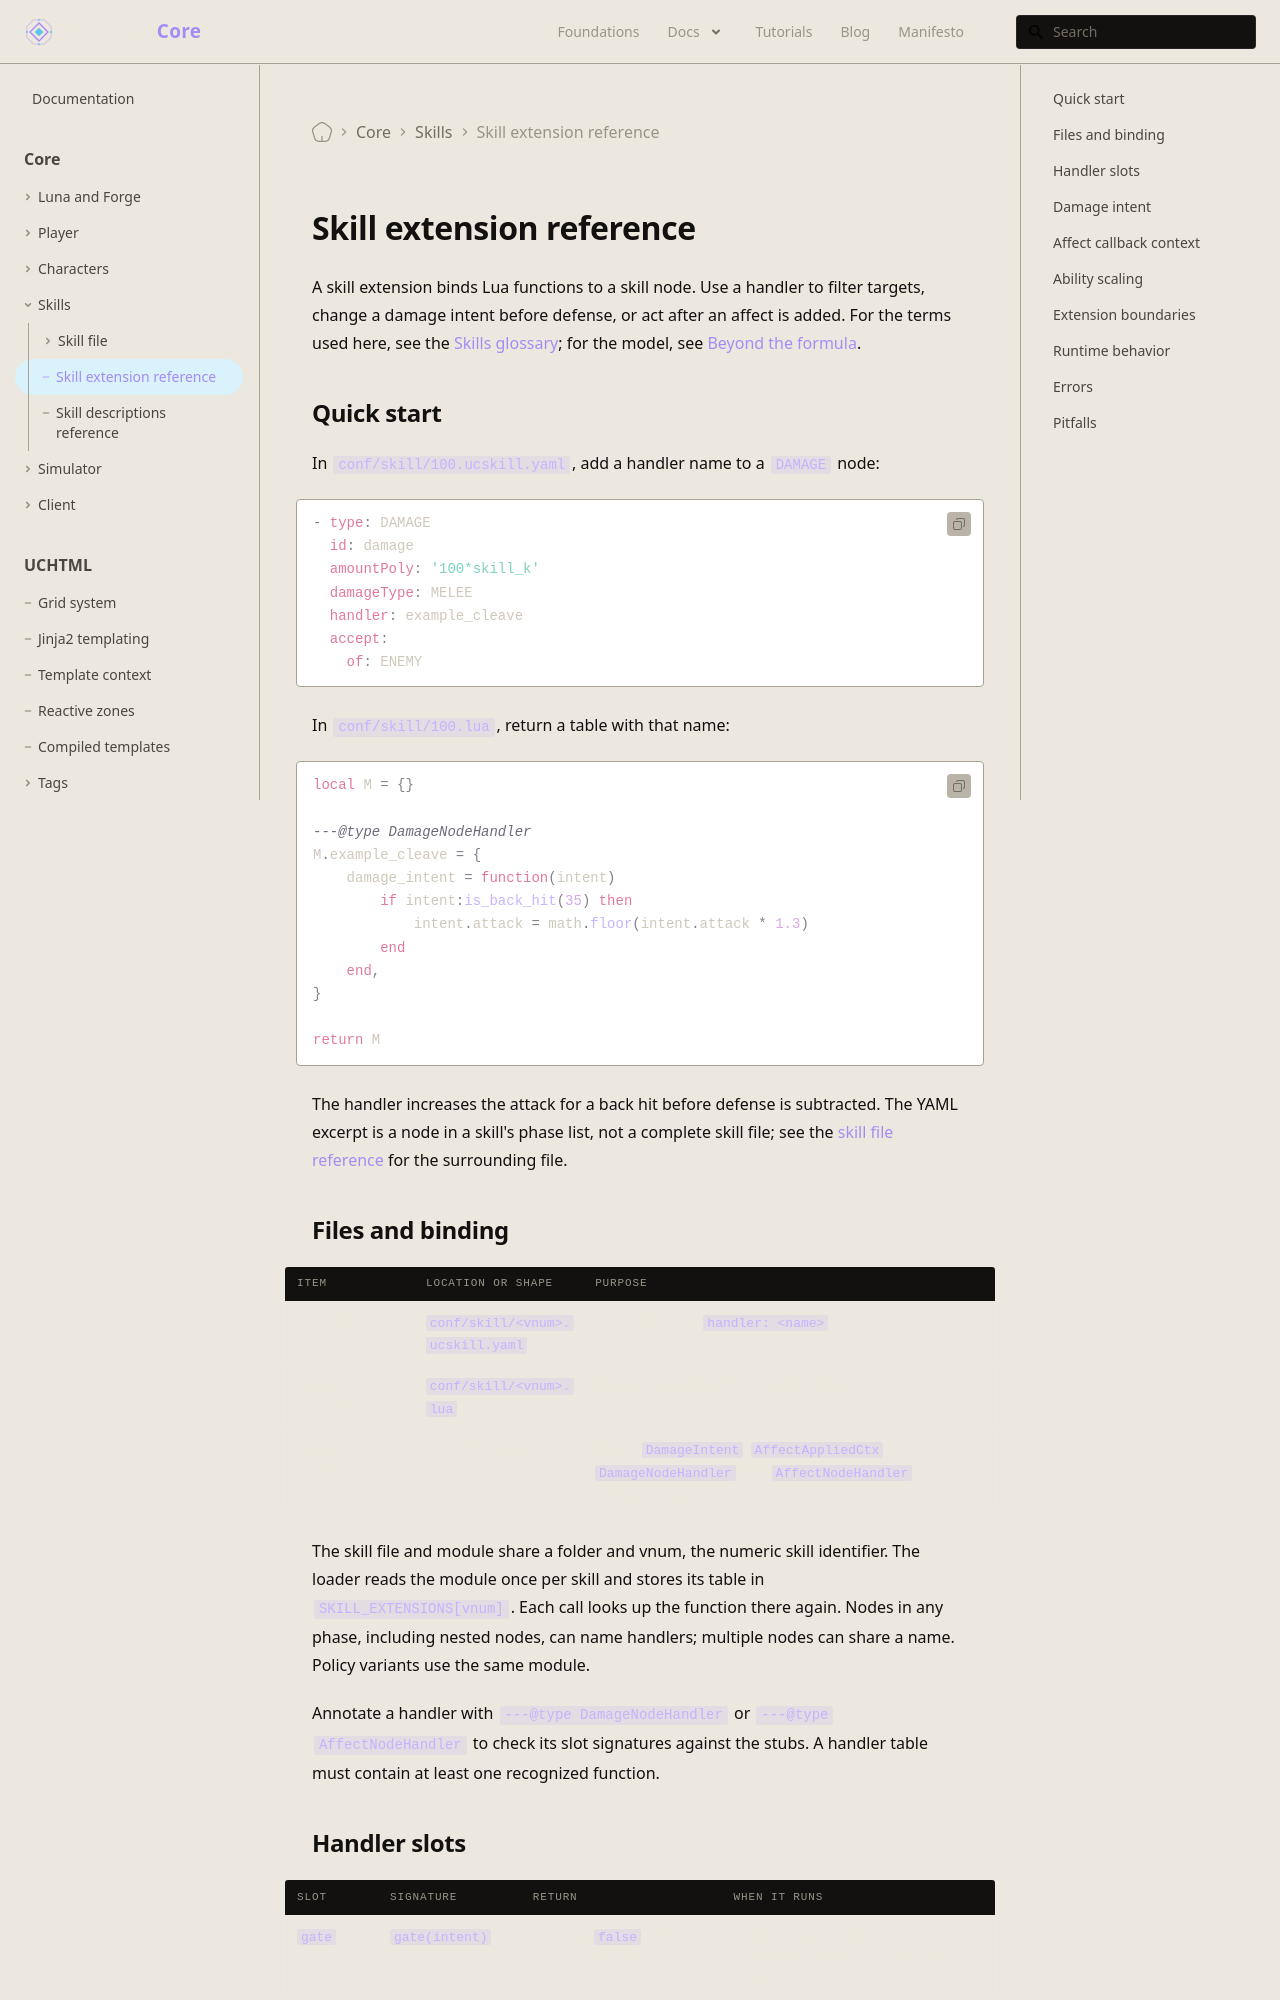

repository: universal-core/website · page: docs/core/skills/extension/index.html · generator: docusaurus

---
title: Skill extension reference
description: Bind Lua handlers to skill nodes and use their gate, damage intent, and affect callbacks.
displayed_sidebar: mainSidebar
---

# Skill extension reference

A skill extension binds Lua functions to a skill node. Use a handler to filter targets, change a damage intent before defense, or act after an affect is added. For the terms used here, see the [Skills glossary](/docs/core/skills/file); for the model, see [Beyond the formula](/foundations/skills/beyond-the-formula).

## Quick start

In `conf/skill/100.ucskill.yaml`, add a handler name to a `DAMAGE` node:

```yaml
- type: DAMAGE
  id: damage
  amountPoly: '100*skill_k'
  damageType: MELEE
  handler: example_cleave
  accept:
    of: ENEMY
```

In `conf/skill/100.lua`, return a table with that name:

```lua
local M = {}

---@type DamageNodeHandler
M.example_cleave = {
    damage_intent = function(intent)
        if intent:is_back_hit(35) then
            intent.attack = math.floor(intent.attack * 1.3)
        end
    end,
}

return M
```

The handler increases the attack for a back hit before defense is subtracted. The YAML excerpt is a node in a skill's phase list, not a complete skill file; see the [skill file reference](/docs/core/skills/file) for the surrounding file.

## Files and binding

| Item | Location or shape | Purpose |
| --- | --- | --- |
| Skill file | `conf/skill/<vnum>.ucskill.yaml` | A node declares `handler: <name>`. |
| Handler module | `conf/skill/<vnum>.lua` | Returns a table keyed by handler name. |
| Handler annotations | Quest metadata stubs | Define `DamageIntent`, `AffectAppliedCtx`, `DamageNodeHandler`, and `AffectNodeHandler` for the language server. |

The skill file and module share a folder and vnum, the numeric skill identifier. The loader reads the module once per skill and stores its table in `SKILL_EXTENSIONS[vnum]`. Each call looks up the function there again. Nodes in any phase, including nested nodes, can name handlers; multiple nodes can share a name. Policy variants use the same module.

Annotate a handler with `---@type DamageNodeHandler` or `---@type AffectNodeHandler` to check its slot signatures against the stubs. A handler table must contain at least one recognized function.
